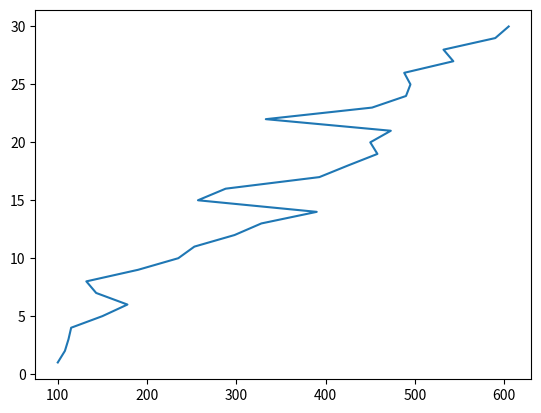

Write the Python code that produced this figure.
import numpy as np
import matplotlib.pyplot as plt
from scipy import stats
scores = {"Day 1": 100, "Day 2": 108, "Day 3":112, "Day 4":115, "Day 5":150,
          "Day 6":178, "Day 7": 143, "Day 8": 132, "Day 9":190, "Day 10": 235,
          "Day 11":253, "Day 12": 298, "Day 13": 328, "Day 14":390, "Day 15": 257,
          "Day 16":288, "Day 17": 393, "Day 18": 425, "Day 19":458, "Day 20": 450,
          "Day 21":473, "Day 22": 333, "Day 23": 452, "Day 24":490, "Day 25": 495,
          "Day 26":488, "Day 27": 543, "Day 28": 532, "Day 29":590, "Day 30": 605}

scores_list=list(scores.values())
scores_array=np.array(scores_list)
Days=np.arange(1,31)
plt.plot(scores_array,Days)

score_mean=np.mean(scores_array)
score_median=np.median(scores_array)
score_mode=stats.mode(scores_array)

print("score_mean "+ str(score_mean))
print("score_median "+ str(score_median))
print("score_mode "+ str(score_mode))